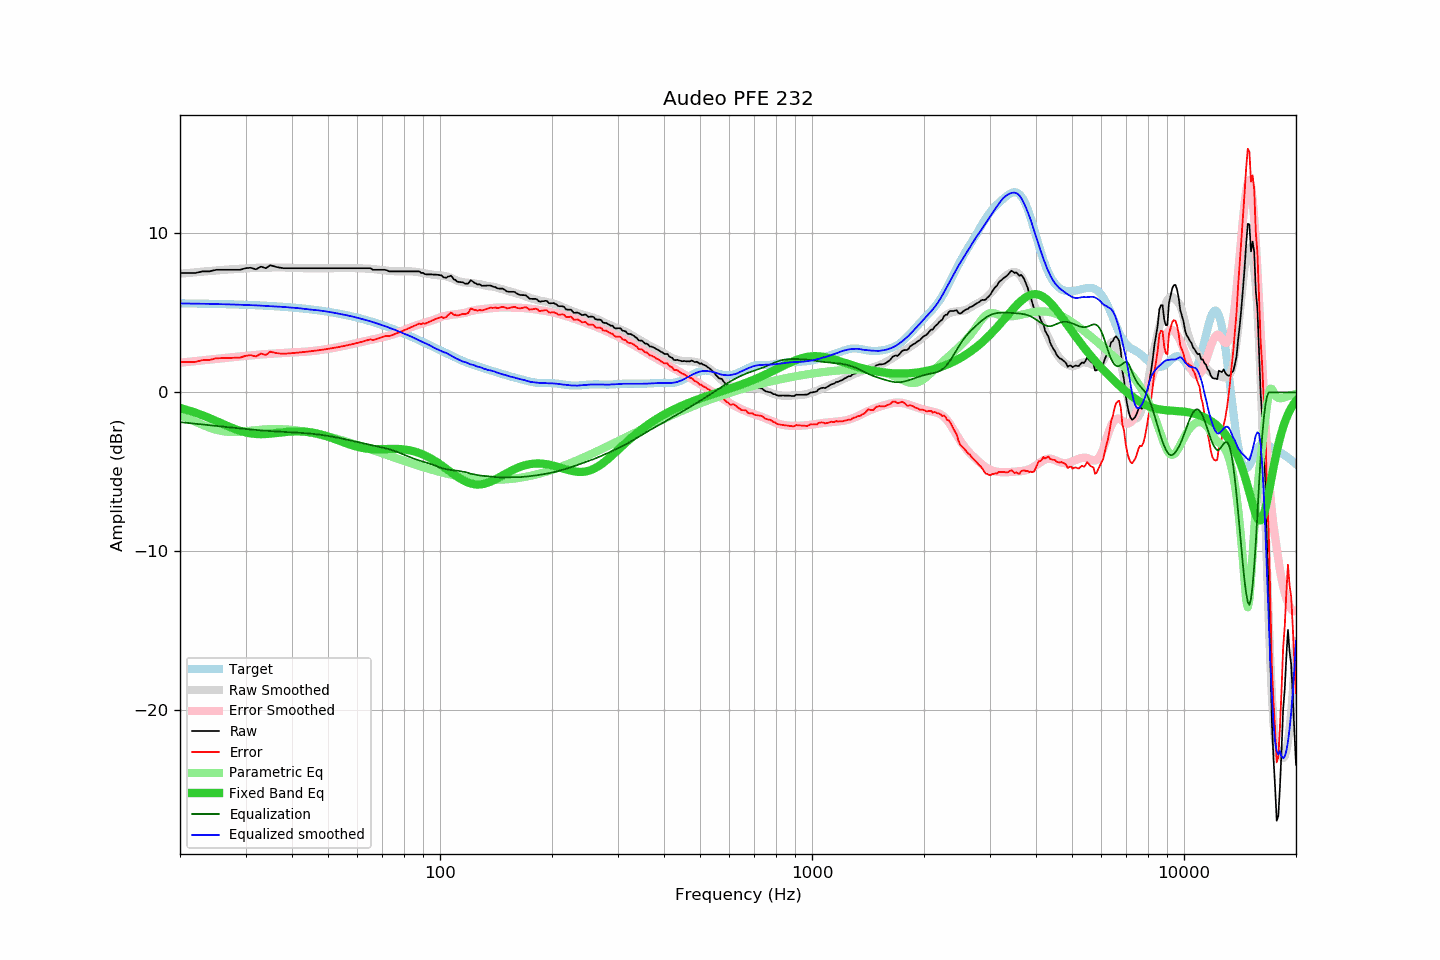

The table this chart was drawn from, first rows:
frequency, raw, error, smoothed, error_smoothed, equalization, parametric_eq, equalized_raw, equalized_smoothed, target
20, 7.51, 1.91, 7.47, 1.87, -1.87, -0.98, 5.64, 5.60, 5.60
21, 7.51, 1.91, 7.51, 1.92, -1.92, -1.12, 5.59, 5.59, 5.60
22, 7.51, 1.92, 7.56, 1.97, -1.97, -1.27, 5.54, 5.58, 5.59
23, 7.61, 2.03, 7.60, 2.02, -2.02, -1.44, 5.59, 5.58, 5.58
24, 7.61, 2.04, 7.63, 2.07, -2.07, -1.61, 5.55, 5.57, 5.57
25, 7.71, 2.15, 7.67, 2.11, -2.11, -1.79, 5.60, 5.56, 5.56
26, 7.71, 2.16, 7.70, 2.15, -2.15, -1.97, 5.56, 5.55, 5.56
27, 7.71, 2.17, 7.73, 2.19, -2.19, -2.14, 5.52, 5.54, 5.55
28, 7.71, 2.18, 7.76, 2.23, -2.23, -2.29, 5.48, 5.53, 5.53
29, 7.71, 2.19, 7.78, 2.26, -2.26, -2.41, 5.45, 5.51, 5.52
30, 7.81, 2.30, 7.80, 2.30, -2.30, -2.51, 5.51, 5.50, 5.51
31, 7.84, 2.34, 7.82, 2.33, -2.33, -2.58, 5.51, 5.49, 5.50
32, 7.74, 2.26, 7.84, 2.36, -2.36, -2.62, 5.38, 5.48, 5.48
33, 7.91, 2.44, 7.84, 2.39, -2.39, -2.63, 5.52, 5.46, 5.47
34, 7.81, 2.36, 7.85, 2.41, -2.41, -2.62, 5.40, 5.44, 5.45
35, 8.00, 2.56, 7.85, 2.43, -2.43, -2.59, 5.57, 5.42, 5.44
36, 7.91, 2.49, 7.86, 2.45, -2.45, -2.56, 5.46, 5.41, 5.42
37, 7.85, 2.45, 7.86, 2.46, -2.46, -2.53, 5.39, 5.39, 5.40
38, 7.81, 2.43, 7.86, 2.48, -2.48, -2.50, 5.33, 5.38, 5.38
39, 7.81, 2.45, 7.85, 2.49, -2.49, -2.47, 5.32, 5.35, 5.36
40, 7.81, 2.47, 7.84, 2.51, -2.51, -2.46, 5.30, 5.33, 5.34
41, 7.81, 2.49, 7.83, 2.52, -2.52, -2.45, 5.29, 5.31, 5.32
42, 7.81, 2.51, 7.83, 2.54, -2.54, -2.45, 5.28, 5.29, 5.30
43, 7.81, 2.54, 7.81, 2.55, -2.55, -2.46, 5.26, 5.26, 5.27
44, 7.81, 2.56, 7.81, 2.57, -2.57, -2.48, 5.24, 5.24, 5.25
45, 7.81, 2.59, 7.80, 2.59, -2.59, -2.52, 5.22, 5.21, 5.22
46, 7.81, 2.62, 7.80, 2.62, -2.62, -2.55, 5.19, 5.19, 5.19
47, 7.81, 2.65, 7.81, 2.64, -2.64, -2.60, 5.17, 5.16, 5.16
48, 7.81, 2.68, 7.81, 2.67, -2.67, -2.66, 5.14, 5.14, 5.14
49, 7.81, 2.71, 7.81, 2.70, -2.70, -2.72, 5.11, 5.11, 5.10
50, 7.81, 2.74, 7.81, 2.74, -2.74, -2.78, 5.07, 5.07, 5.07
51, 7.81, 2.77, 7.81, 2.77, -2.77, -2.85, 5.04, 5.04, 5.04
52, 7.81, 2.81, 7.81, 2.81, -2.81, -2.92, 5.01, 5.01, 5.01
53, 7.81, 2.84, 7.81, 2.84, -2.84, -2.99, 4.97, 4.97, 4.97
54, 7.81, 2.88, 7.81, 2.88, -2.88, -3.06, 4.93, 4.93, 4.93
55, 7.81, 2.91, 7.81, 2.92, -2.92, -3.13, 4.89, 4.89, 4.90
56, 7.81, 2.95, 7.82, 2.96, -2.96, -3.20, 4.85, 4.86, 4.86
57, 7.81, 2.99, 7.82, 3.00, -3.00, -3.27, 4.81, 4.82, 4.82
58, 7.81, 3.03, 7.82, 3.04, -3.04, -3.32, 4.77, 4.78, 4.78
59, 7.81, 3.07, 7.82, 3.08, -3.08, -3.38, 4.73, 4.74, 4.74
60, 7.81, 3.11, 7.81, 3.12, -3.12, -3.42, 4.69, 4.69, 4.70
61, 7.81, 3.16, 7.80, 3.16, -3.16, -3.46, 4.65, 4.65, 4.65
62, 7.81, 3.20, 7.80, 3.19, -3.19, -3.50, 4.62, 4.60, 4.61
63, 7.81, 3.25, 7.79, 3.23, -3.23, -3.52, 4.58, 4.56, 4.57
64, 7.81, 3.29, 7.78, 3.27, -3.27, -3.54, 4.54, 4.52, 4.52
65, 7.81, 3.34, 7.77, 3.30, -3.30, -3.56, 4.51, 4.47, 4.47
66, 7.71, 3.28, 7.76, 3.33, -3.33, -3.56, 4.38, 4.43, 4.43
67, 7.71, 3.33, 7.74, 3.37, -3.37, -3.57, 4.34, 4.38, 4.38
68, 7.71, 3.38, 7.73, 3.40, -3.40, -3.57, 4.31, 4.33, 4.33
69, 7.71, 3.43, 7.71, 3.43, -3.43, -3.57, 4.28, 4.28, 4.28
70, 7.71, 3.48, 7.69, 3.47, -3.47, -3.57, 4.25, 4.23, 4.23
71, 7.71, 3.53, 7.67, 3.50, -3.50, -3.56, 4.21, 4.17, 4.18
72, 7.68, 3.55, 7.66, 3.54, -3.54, -3.56, 4.15, 4.12, 4.13
73, 7.61, 3.53, 7.64, 3.57, -3.57, -3.55, 4.04, 4.07, 4.08
74, 7.61, 3.59, 7.63, 3.62, -3.62, -3.55, 4.00, 4.02, 4.03
75, 7.61, 3.64, 7.63, 3.66, -3.66, -3.55, 3.95, 3.97, 3.97
76, 7.61, 3.69, 7.62, 3.70, -3.70, -3.55, 3.91, 3.92, 3.92
77, 7.61, 3.74, 7.62, 3.75, -3.75, -3.56, 3.86, 3.86, 3.87
78, 7.61, 3.80, 7.61, 3.80, -3.80, -3.56, 3.81, 3.80, 3.81
79, 7.61, 3.85, 7.61, 3.86, -3.86, -3.57, 3.75, 3.75, 3.76
... 553 more rows
